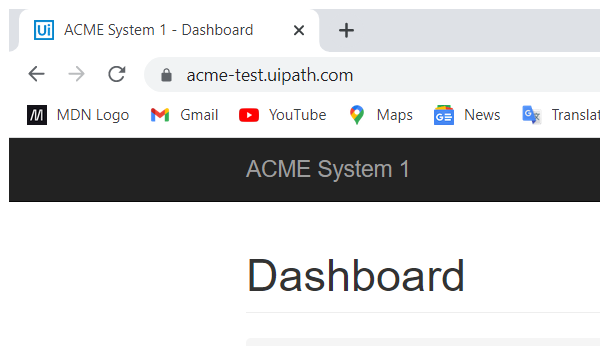
Task: Robotic Enterprise Framework
Workflow: navigation_to_workitems

Step 1: Attach Browser 'chrome.exe ACME' in window 'ACME System 1 - *' (chrome.exe)
